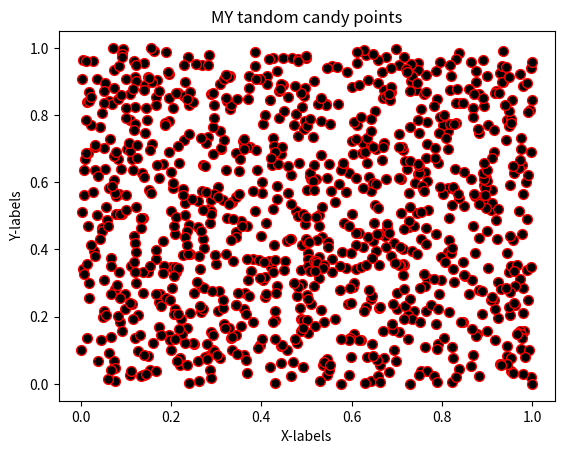

Reproduce this figure in Python.
#!/usr/bin/env python
# coding: utf-8

# ## Problem 1: Simple scatter plot using random 
# 
# We can generate random numbers using using a method `random.rand()` from the [NumPy package](https://numpy.org/). This example generates 10 random values:
# 
# ```
# import numpy as np
# random_numbers = np.random.rand(10)
# 
# ```
# 
# ### Part 1
# 
# Create an new data frame called `data` and add 1000 random numbers (`float`) into a new column `x` and another 1000 random numbers (`float`) into a new column `y`.

import numpy as np
import pandas as pd

# YOUR CODE HERE 1 to set data
x=np.random.rand(1000)
y=np.random.rand(1000)
data=pd.DataFrame()
data["x"]=x
data["y"]=y
# Check your random values
print(data.head())

# Check that you have the correct number of rows
assert len(data) == 1000, "There should be 1000 rows of data."


# ### Part 2
# 

# YOUR CODE HERE 2 to set colors
colors=np.random.rand(1000)

# This test print should print out 10 first numbers in the variable colors
print(colors[0:10])

# Check that the length matches
assert len(colors) == 1000, "There should be 1000 random numbers for colors"


# ### Part 3 
# 
# #### Part 3.1
# 
# Create a scatter plot of points with random colors
# 
# #### Part 3.2
# 
# #### Part 3.3
# 

# Plot a scatter plot
# YOUR CODE HERE 3
import matplotlib.pyplot as plt
plt.scatter(x,y,s=50,c='black',cmap='rainbow',edgecolor='red')

# Add labels and title
# YOUR CODE HERE 4
plt.title("MY tandom candy points")
plt.xlabel("X-labels")
plt.ylabel("Y-labels")
plt.show()
# Save the plot as a png file:
outputfp = "my_first_plot.png"

# YOUR CODE HERE 5
plt.savefig(outputfp)
# This test print statement should print the output filename of your figure
print("Saved my first plot as:", outputfp)

#Check that the file exists (also go and open the file to check that everything is ok!)
import os

assert os.path.exists(outputfp), "Can't find the output image."


# Remember to commit your changes (including the image file) to your GitHub repo!
# 
# ### Done!
# 
# Now you can move to [problem 2](Exercise-7-problem-2.ipynb).
